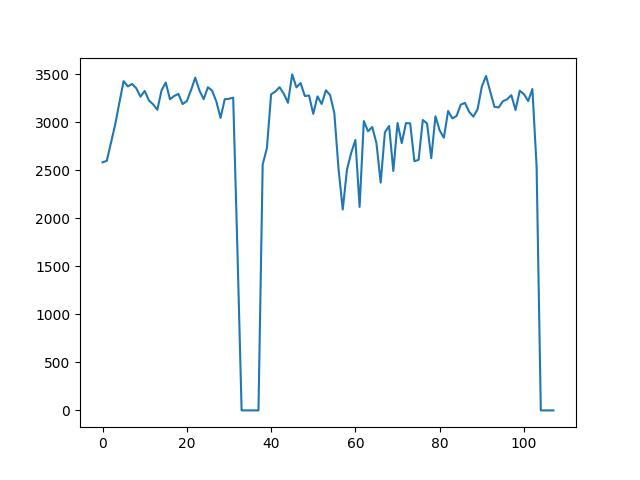

Values plotted in this chart, from the file beside it:
Times, Throughput, Cancel, Recover
1, 1387, false, true
1, 1891, false, true
1, 2382, false, true
1, 2244, false, true
1, 2605, false, true
1, 2583, false, true
1, 2599, false, true
1, 2786, false, true
1, 2977, false, true
1, 3206, false, true
1, 3429, false, true
1, 3374, false, true
1, 3399, false, true
1, 3355, false, true
1, 3267, false, true
1, 3327, false, true
1, 3228, false, true
1, 3187, false, true
1, 3131, false, true
1, 3332, false, true
1, 3414, false, true
1, 3240, false, true
1, 3274, false, true
1, 3296, false, true
1, 3190, false, true
1, 3221, false, true
1, 3335, false, true
1, 3465, false, true
1, 3331, false, true
1, 3241, false, true
1, 3365, false, true
1, 3330, false, true
1, 3217, false, true
1, 3046, false, false
1, 3241, false, true
1, 3245, false, true
1, 3257, false, true
1, 1680, false, false
1, 0.000000, false, false
1, 0.000000, false, false
1, 0.000000, false, false
1, 0.000000, false, false
1, 0.000000, true, false
2, 2561, false, true
2, 2731, false, true
2, 3292, false, true
2, 3320, false, true
2, 3366, false, true
2, 3299, false, true
2, 3204, false, true
2, 3499, false, true
2, 3364, false, true
2, 3409, false, true
2, 3274, false, true
2, 3279, false, true
2, 3088, false, false
2, 3270, false, true
2, 3191, false, true
2, 3334, false, true
2, 3283, false, true
... 54 more rows
